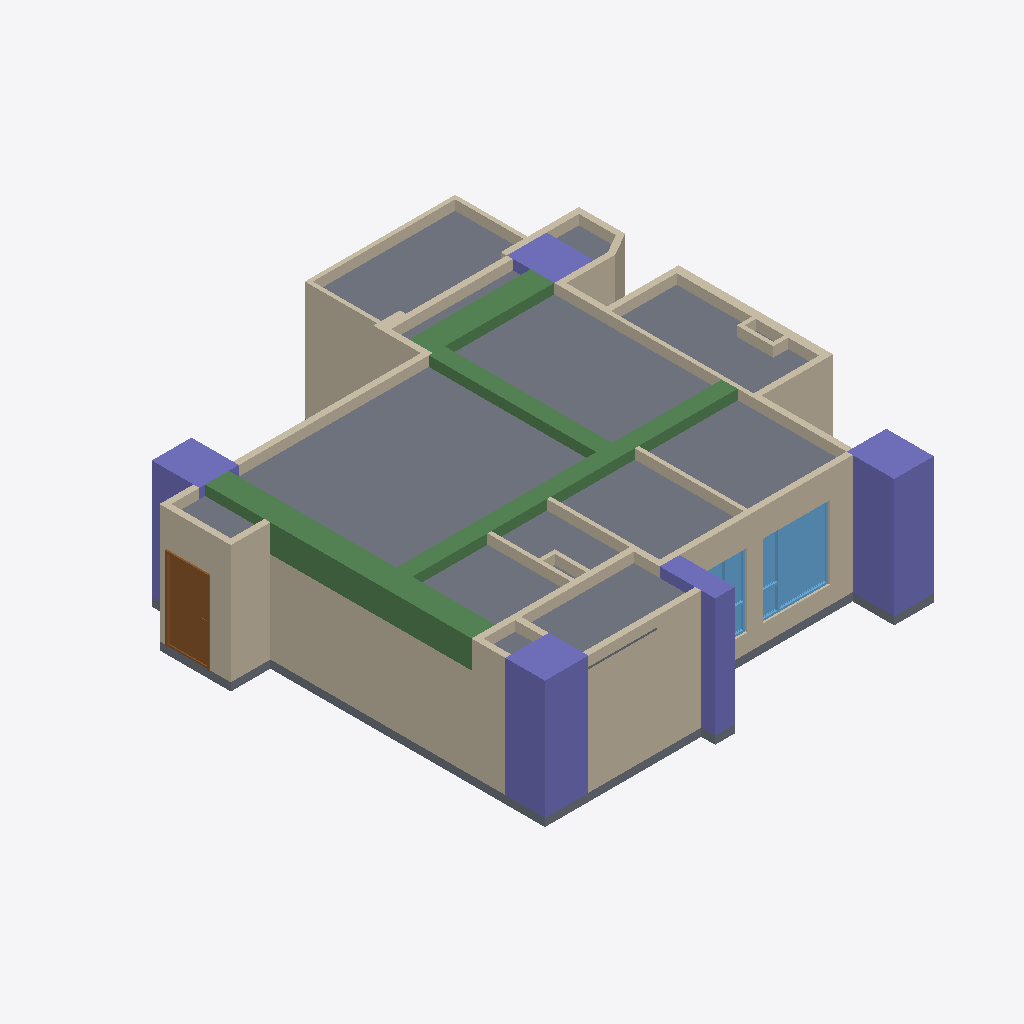
Isometric view of an IFC building model (IFC-SPF (STEP), schema IFC4, length unit metre), seen from the south-west, elements coloured by IFC class: 39 walls (beige), 5 columns (violet), 4 beams (green), 2 slabs (grey), 2 windows (light blue), 1 door (brown).
Extent 11.8 m × 12.1 m × 3.2 m (x, y, z). Storeys (1): 12FA3 at 0.00 m. Elements (83): 46 IfcWall, 9 IfcFurniture, 8 IfcDoor, 6 IfcBeam, 5 IfcColumn, 5 IfcWindow, 2 IfcCovering, 2 IfcSlab.

HEADER;
FILE_DESCRIPTION(('ViewDefinition[DesignTransferView]'),'2;1');
FILE_NAME('12FA3.ifc','2025-11-07T13:21:47+08:00',(''),(''),'IfcOpenShell 0.8.3-post1','Bonsai 0.8.3-post1','');
FILE_SCHEMA(('IFC4'));
ENDSEC;
DATA;
#1=IFCPROJECT('2$4BC6WY19OQc4OxriQsOn',$,'12FA3',$,$,$,$,(#14,#26),#9);
#31=IFCSITE('3705T637X8qOtakJdA4xN2',$,'Taiwan',$,$,#54,$,$,$,$,$,$,$,$);
#37=IFCBUILDING('0mLiPqGR91Yvh$vVMavZYi',$,'Anonymous',$,$,#60,$,$,$,$,$,$);
#43=IFCBUILDINGSTOREY('3nIzqPWHn7y8Z_qi4mxKaB',$,'12FA3',$,$,#66,$,$,$,$);
#6865=IFCSLAB('2VNlUEJBn48vD2lNgfOBWw',$,'Slab',$,$,#19657,#6876,$,$);
#6234=IFCBEAM('2o1CB$Fvn8aPR8lEfo192c',$,'Beam',$,$,#6542,#6246,$,$);
#4502=IFCCOLUMN('2qxTNGIpr22hBVaDUhYHsp',$,'Column',$,$,#4574,#4514,$,$);
#4693=IFCCOLUMN('05T2mctGf2UBLVN4PWCJ6Z',$,'Column',$,$,#4761,#4705,$,$);
#1387=IFCWALL('0mxpNCGcv58gPY0tWydWqQ',$,'Wall',$,$,#1448,#1398,$,$);
#1091=IFCWALL('2Di1cHIAX1p9L0M0sADbAX',$,'Wall',$,$,#1102,#1097,$,$);
#5129=IFCWALL('2ldDdAdqL7tR9ho1hgxWJE',$,'Wall',$,$,#5348,#5140,$,$);
#6495=IFCBEAM('16ahs_Be93ePZo3ke6iL4P',$,'Beam',$,$,#6731,#6507,$,$);
#1926=IFCWALL('1TCVedKKjFo9NQj6KdMhi3',$,'Wall',$,$,#15071,#1932,$,$);
#6813=IFCSLAB('1RnR8emsvDEuoN8HJL_tIt',$,'Slab',$,$,#6821,#6828,$,$);
#3380=IFCWALL('3o7tfl9$553OdIdu_03WUp',$,'Wall',$,$,#3568,#3386,$,$);
#1033=IFCWALL('3FRcIINBfDIvYXbR8CQMu1',$,'Wall',$,$,#2526,#1041,$,$);
#4602=IFCCOLUMN('16Y_KzSgn03BmQhWlSCMI3',$,'Column',$,$,#4642,#4614,$,$);
#15172=IFCWINDOW('2E72p_gZD0Dx$ZTu9JDlaz',$,'Window',$,$,#18954,#15181,$,1.85000002384186,1.70000004768372,$,.TRIPLE_PANEL_RIGHT.,$);
#6732=IFCBEAM('2Cc0PVBdD3aBqXlCCliYI3',$,'Beam',$,$,#6739,#6743,$,$);
#1344=IFCWALL('2oLL3GmqL8evGvOmTJidb3',$,'Wall',$,$,#1386,#1350,$,$);
#6457=IFCBEAM('2tcIhXutv4484Pez9kqPCE',$,'Beam',$,$,#6464,#6468,$,$);
#6943=IFCDOOR('1yCq1QA2bCSPwBaSD325eJ',$,'Door',$,$,#11168,#6952,$,2.09999990463257,1.10000002384186,$,.SINGLE_SWING_LEFT.,$);
#3924=IFCWALL('0awPjlMj93jfWDbHrFYQUJ',$,'Wall',$,$,#3935,#3930,$,$);
#4859=IFCCOLUMN('2pk9FWVE16cgrR73eRCCjD',$,'Column',$,$,#4866,#4870,$,$);
#4881=IFCWALL('38auEDS3LBDvEkMVkulLNp',$,'Wall',$,$,#4942,#4892,$,$);
#1145=IFCWALL('0Nga6dM3XFmQgxgy9ITg72',$,'Wall',$,$,#6403,#1151,$,$);
#3806=IFCWALL('28o9UqPcTAChlv7gswRyUd',$,'Wall',$,$,#3848,#3812,$,$);
#2419=IFCWALL('1PNU2oB1T38RN$BBWfi_e8',$,'Wall',$,$,#2462,#2426,$,$);
#2034=IFCWALL('3USmld5YH1bPptkUBxPqtK',$,'Wall',$,$,#2232,#2040,$,$);
#1474=IFCWALL('1zr_bumtX0ogfQGf1ngJgO',$,'Wall',$,$,#15092,#1480,$,$);
#3714=IFCWALL('2BE_q1Q2f6iglDy3QjkPRL',$,'Wall',$,$,#3725,#3720,$,$);
#1499=IFCWALL('0E4cqW3g5B7P7h0EP$pBZO',$,'Wall',$,$,#1826,#1505,$,$);
#4837=IFCCOLUMN('1OQniROvLAR8t61WVJcu_S',$,'Column',$,$,#4844,#4848,$,$);
#3355=IFCWALL('03m2TMaIr9rRplHTicGTWC',$,'Wall',$,$,#3628,#3361,$,$);
#4452=IFCWALL('1lB7ULJNbAzRd1IFxh9uQA',$,'Wall',$,$,#4463,#4458,$,$);
#1980=IFCWALL('0Gjz8a7Xb60gNNGvF2vE68',$,'Wall',$,$,#2285,#1986,$,$);
#4096=IFCWALL('21yWoYaG5FqQn8_Km66n9L',$,'Wall',$,$,#4181,#4102,$,$);
#2965=IFCWALL('2k4qfvKHX0tuix8CHeXrcg',$,'Wall',$,$,#3323,#2971,$,$);
#3962=IFCWALL('2MhPCmbDXAOfDdoMf1iy0G',$,'Wall',$,$,#4004,#3968,$,$);
#17898=IFCWALL('1gWXE2C4DFZulfzUqFNO9O',$,'Wall',$,$,#17959,#17909,$,$);
#15807=IFCWINDOW('19eqG0Dx94XuETLQimvGDX',$,'Window',$,$,#16362,#15816,$,1.85000002384186,1.5,$,.TRIPLE_PANEL_LEFT.,$);
#3865=IFCWALL('0I_Z8xoQH1lBjWGI5ef2TA',$,'Wall',$,$,#3907,#3871,$,$);
#2084=IFCWALL('1m8bBrjGDApeu8TmEH7WA9',$,'Wall',$,$,#2508,#2090,$,$);
#3752=IFCWALL('20ulE$Me9DYwGO_fO8JIDQ',$,'Wall',$,$,#3763,#3758,$,$);
#3329=IFCWALL('32fqJV_TT4tQoDUTyMlSWf',$,'Wall',$,$,#3610,#3336,$,$);
#2365=IFCWALL('1HuV0CrF150guZgIUdhnBM',$,'Wall',$,$,#2376,#2371,$,$);
#2661=IFCWALL('3lFU_Ia9D5vQ16NEIgxsyd',$,'Wall',$,$,#3275,#2667,$,$);
#2990=IFCWALL('08R4PsgIbC3e$Dxk4VdZsB',$,'Wall',$,$,#3328,#2996,$,$);
#3015=IFCWALL('0rfU$sDjTCC81N04TWCpEW',$,'Wall',$,$,#3257,#3021,$,$);
#5922=IFCWALL('31IClRwfL8YRqIqJOMq0Kp',$,'Wall',$,$,#6145,#5928,$,$);
#3629=IFCWALL('3tuJrdrYzFpuDA4dPDKvZI',$,'Wall',$,$,#3713,#3635,$,$);
#1237=IFCWALL('1fkolu7EfA087KzDnWqfko',$,'Wall',$,$,#1298,#1243,$,$);
#5740=IFCWALL('02fBIY1R50l8yg4MnYSDfG',$,'Wall',$,$,#5896,#5746,$,$);
#1183=IFCWALL('0oxVj$5G190wDllg0JJef0',$,'Wall',$,$,#2531,#1189,$,$);
#5947=IFCWALL('0UVtWfODP3VAFN_woGN4FD',$,'Wall',$,$,#6103,#5953,$,$);
#5715=IFCWALL('2qCQPRiG15HBk8d00iSqwz',$,'Wall',$,$,#5859,#5721,$,$);
#5897=IFCWALL('3q4_iB4vTCnwwvwjarpMVS',$,'Wall',$,$,#6126,#5903,$,$);
ENDSEC;